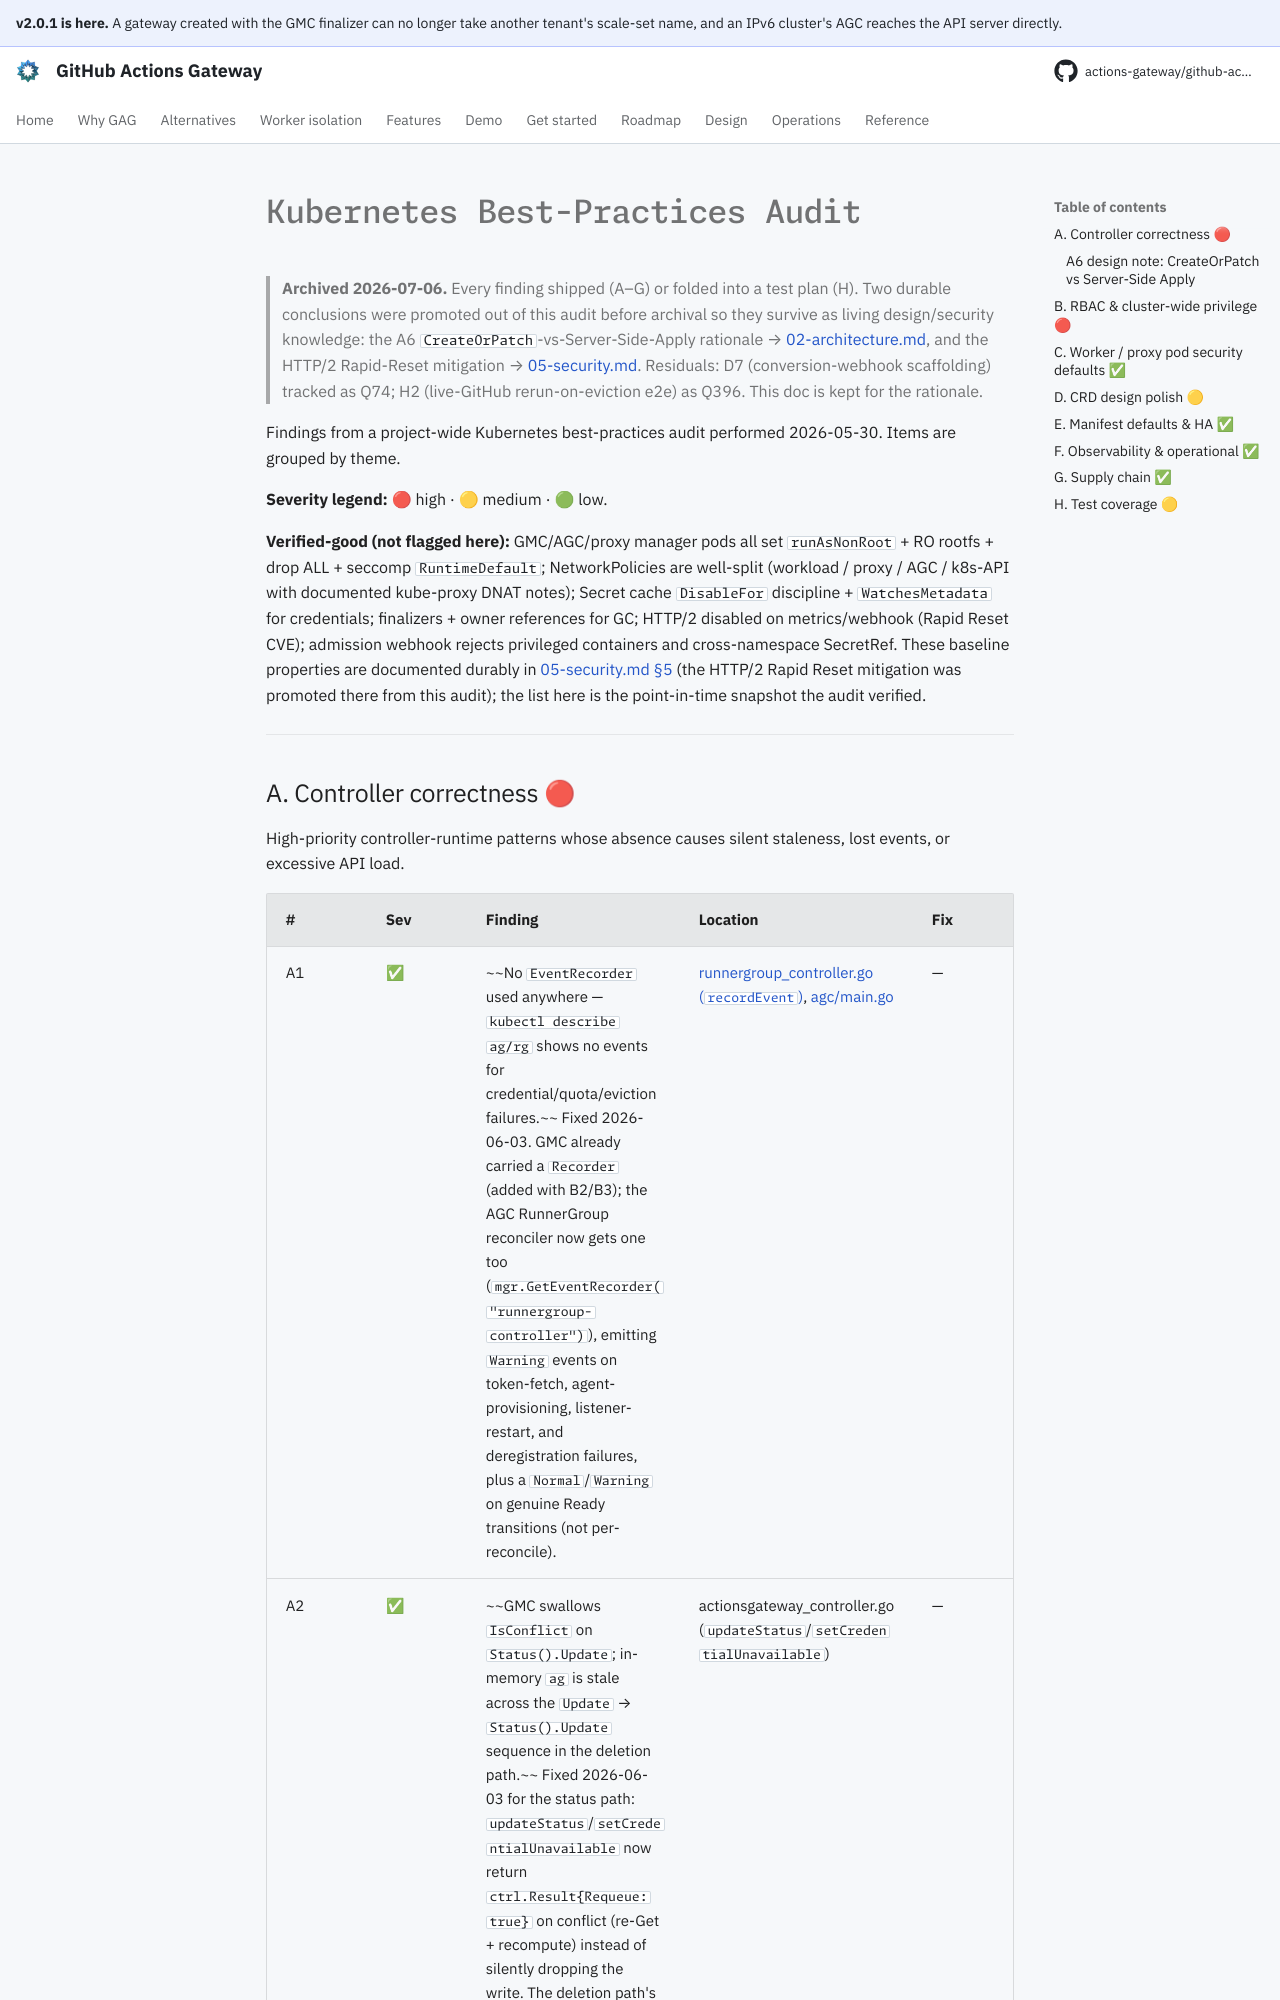

repository: actions-gateway/github-actions-gateway · page: dev/plan/archive/k8s-best-practices/index.html · generator: mkdocs

# Kubernetes Best-Practices Audit

> **Archived 2026-07-06.** Every finding shipped (A–G) or folded into a test plan (H).
> Two durable conclusions were promoted out of this audit before archival so they survive as living design/security knowledge: the A6 `CreateOrPatch`-vs-Server-Side-Apply rationale → [02-architecture.md](../../design/02-architecture.md#design-choice-reconciler-writes-use-createorpatch-not-server-side-apply), and the HTTP/2 Rapid-Reset mitigation → [05-security.md](../../design/05-security.md).
> Residuals: D7 (conversion-webhook scaffolding) tracked as Q74; H2 (live-GitHub rerun-on-eviction e2e) as Q396.
> This doc is kept for the rationale.

Findings from a project-wide Kubernetes best-practices audit performed 2026-05-30.
Items are grouped by theme.

**Severity legend:** 🔴 high · 🟡 medium · 🟢 low.

**Verified-good (not flagged here):** GMC/AGC/proxy manager pods all set `runAsNonRoot` + RO rootfs + drop ALL + seccomp `RuntimeDefault`; NetworkPolicies are well-split (workload / proxy / AGC / k8s-API with documented kube-proxy DNAT notes); Secret cache `DisableFor` discipline + `WatchesMetadata` for credentials; finalizers + owner references for GC; HTTP/2 disabled on metrics/webhook (Rapid Reset CVE); admission webhook rejects privileged containers and cross-namespace SecretRef.
These baseline properties are documented durably in [05-security.md §5](../../design/05-security.md) (the HTTP/2 Rapid Reset mitigation was promoted there from this audit); the list here is the point-in-time snapshot the audit verified.

---
